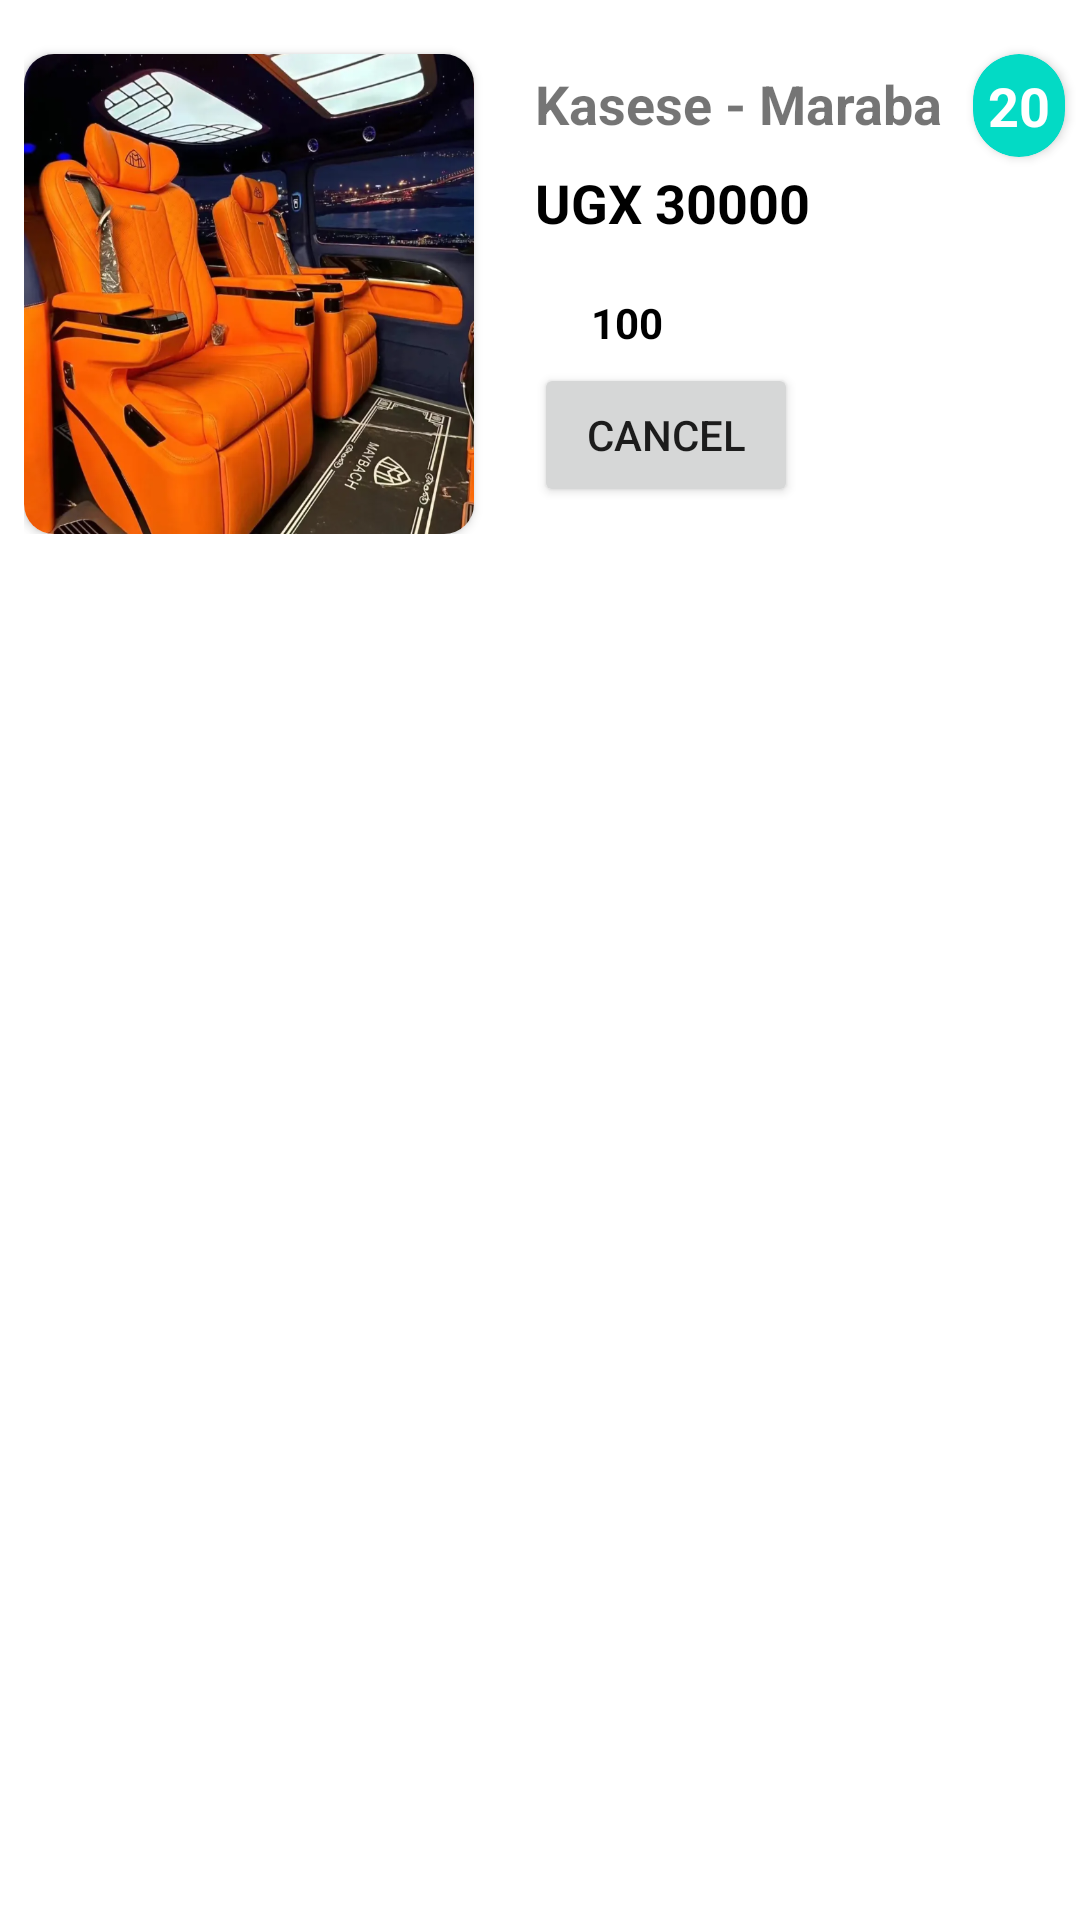

Reconstruct the res/layout file that produces this screen, plus the resources it refers to.
<!-- AndroidManifest.xml: application theme noActionBar -->
<!-- res/layout/custom_booking_layout.xml -->
<?xml version="1.0" encoding="utf-8"?>
<layout xmlns:android="http://schemas.android.com/apk/res/android"
    xmlns:app="http://schemas.android.com/apk/res-auto"
    xmlns:tools="http://schemas.android.com/tools">
    <androidx.constraintlayout.widget.ConstraintLayout
        android:layout_width="match_parent"
    android:layout_height="wrap_content">

        <LinearLayout
            android:id="@+id/linearLayout2"
            android:layout_width="match_parent"
            android:layout_height="wrap_content"
            android:layout_marginStart="8dp"
            android:layout_marginTop="8dp"
            android:layout_marginBottom="8dp"
            android:background="@color/white"
            android:orientation="horizontal"
            app:layout_constraintBottom_toBottomOf="parent"
            app:layout_constraintHorizontal_bias="0.075"
            app:layout_constraintStart_toStartOf="parent"
            app:layout_constraintTop_toTopOf="parent"
            app:layout_constraintVertical_bias="0.0">

            <androidx.cardview.widget.CardView
                android:layout_width="wrap_content"
                android:layout_height="wrap_content"
                android:layout_marginTop="10dp"
                app:cardCornerRadius="10dp"
                app:layout_constraintEnd_toEndOf="parent"
                app:layout_constraintStart_toStartOf="parent"
                app:layout_constraintTop_toTopOf="parent">

                <ImageView
                    android:layout_width="150dp"
                    android:layout_height="160dp"
                    android:clipToOutline="true"
                    android:scaleType="fitXY"
                    android:src="@drawable/seats" />

            </androidx.cardview.widget.CardView>

            <LinearLayout
                android:layout_width="wrap_content"
                android:layout_height="wrap_content"
                android:layout_marginTop="10dp"
                android:orientation="vertical">

                <TextView
                    android:id="@+id/tv_booking_route"
                    android:layout_width="wrap_content"
                    android:layout_height="16pt"
                    android:layout_marginLeft="10dp"
                    android:gravity="fill"
                    android:textSize="18sp"
                    android:paddingLeft="5pt"
                    android:text="Kasese - Maraba"
                    android:textStyle="bold" />

                <TextView
                    android:id="@+id/tv_booking_price"
                    android:layout_width="wrap_content"
                    android:layout_height="16pt"
                    android:layout_marginHorizontal="10dp"
                    android:gravity="fill"
                    android:textSize="18sp"
                    android:textColor="@color/black"
                    android:paddingHorizontal="5pt"
                    android:text="UGX 30000"
                    android:textStyle="bold" />


                    <LinearLayout
                        android:layout_width="wrap_content"
                        android:layout_height="wrap_content"
                        android:layout_marginTop="10dp"
                        android:layout_marginStart="10dp"
                        android:layout_toEndOf="@+id/ll_seats_booked_edit"
                        android:orientation="horizontal">


                        <ImageButton
                            android:id="@+id/seat_remove_btn"
                            android:layout_width="wrap_content"
                            android:layout_height="wrap_content"
                            android:layout_gravity="center"
                            android:padding="5dp"
                            android:layout_marginStart="10dp"
                            android:background="@color/white"
                            android:src="@drawable/ic_remove_btn"
                            tools:ignore="SpeakableTextPresentCheck,TouchTargetSizeCheck" />

                        <TextView
                            android:id="@+id/tv_seats_booked"
                            android:layout_width="wrap_content"
                            android:layout_height="wrap_content"
                            android:layout_gravity="center"
                            android:layout_marginStart="5dp"
                            android:layout_marginEnd="5dp"
                            android:background="@color/white"
                            android:padding="4dp"
                            android:text="100"
                            android:textColor="@color/black"
                            android:textStyle="bold" />

                        <ImageButton
                            android:id="@+id/seats_add_btn"
                            android:layout_width="wrap_content"
                            android:layout_height="wrap_content"
                            android:layout_gravity="center"
                            android:padding="5dp"
                            android:background="@color/white"
                            android:src="@drawable/ic_add"
                            tools:ignore="SpeakableTextPresentCheck,TouchTargetSizeCheck" />
                    </LinearLayout>

                <Button
                    android:id="@+id/button_cancel_booking"
                    android:layout_width="wrap_content"
                    android:layout_height="wrap_content"
                    android:layout_marginStart="20dp"
                    android:text="Cancel"/>


            </LinearLayout>

            <androidx.cardview.widget.CardView
                android:layout_width="wrap_content"
                android:layout_height="wrap_content"
                android:layout_marginTop="10dp"
                app:cardCornerRadius="50dp"
                android:layout_marginStart="10dp"
                android:backgroundTint="@color/active_state_color"
                app:layout_constraintEnd_toEndOf="parent"
                app:layout_constraintStart_toStartOf="parent"
                app:layout_constraintTop_toTopOf="parent">

            <TextView
                android:id="@+id/tv_seats_available"
                android:text="20"
                android:padding="5dp"
                android:textSize="18sp"
                android:textColor="@color/white"
                android:textStyle="bold"
                android:layout_width="wrap_content"
                android:layout_height="wrap_content"
                android:layout_weight="1"
                 />
            </androidx.cardview.widget.CardView>


        </LinearLayout>

    </androidx.constraintlayout.widget.ConstraintLayout>
</layout>
<!-- resources referenced by this layout -->
<resources>
  <color name="active_state_color">#FF03DAC5</color>
  <color name="black">#FF000000</color>
  <color name="white">#FFFFFFFF</color>
  <!-- drawable seats: png bitmap (drawable, 997689 bytes) -->
  <style name="noActionBar" parent="Theme.MaterialComponents.Light.NoActionBar">
          
          <item name="colorPrimary">@color/appColor</item>
          <item name="colorPrimaryContainer">@color/appColor</item>
          <item name="colorOnPrimary">@color/white</item>
          <item name="colorPrimaryVariant">#E91E63</item>
          
          <item name="colorSecondary">@color/teal_200</item>
          <item name="colorSecondaryVariant">@color/teal_700</item>
          <item name="colorOnSecondary">@color/black</item>
          
          <item name="android:statusBarColor">@color/black</item>
          
      </style>
  <color name="appColor">#FF0000</color>
  <color name="teal_200">#FF03DAC5</color>
  <color name="teal_700">#FF018786</color>
</resources>
